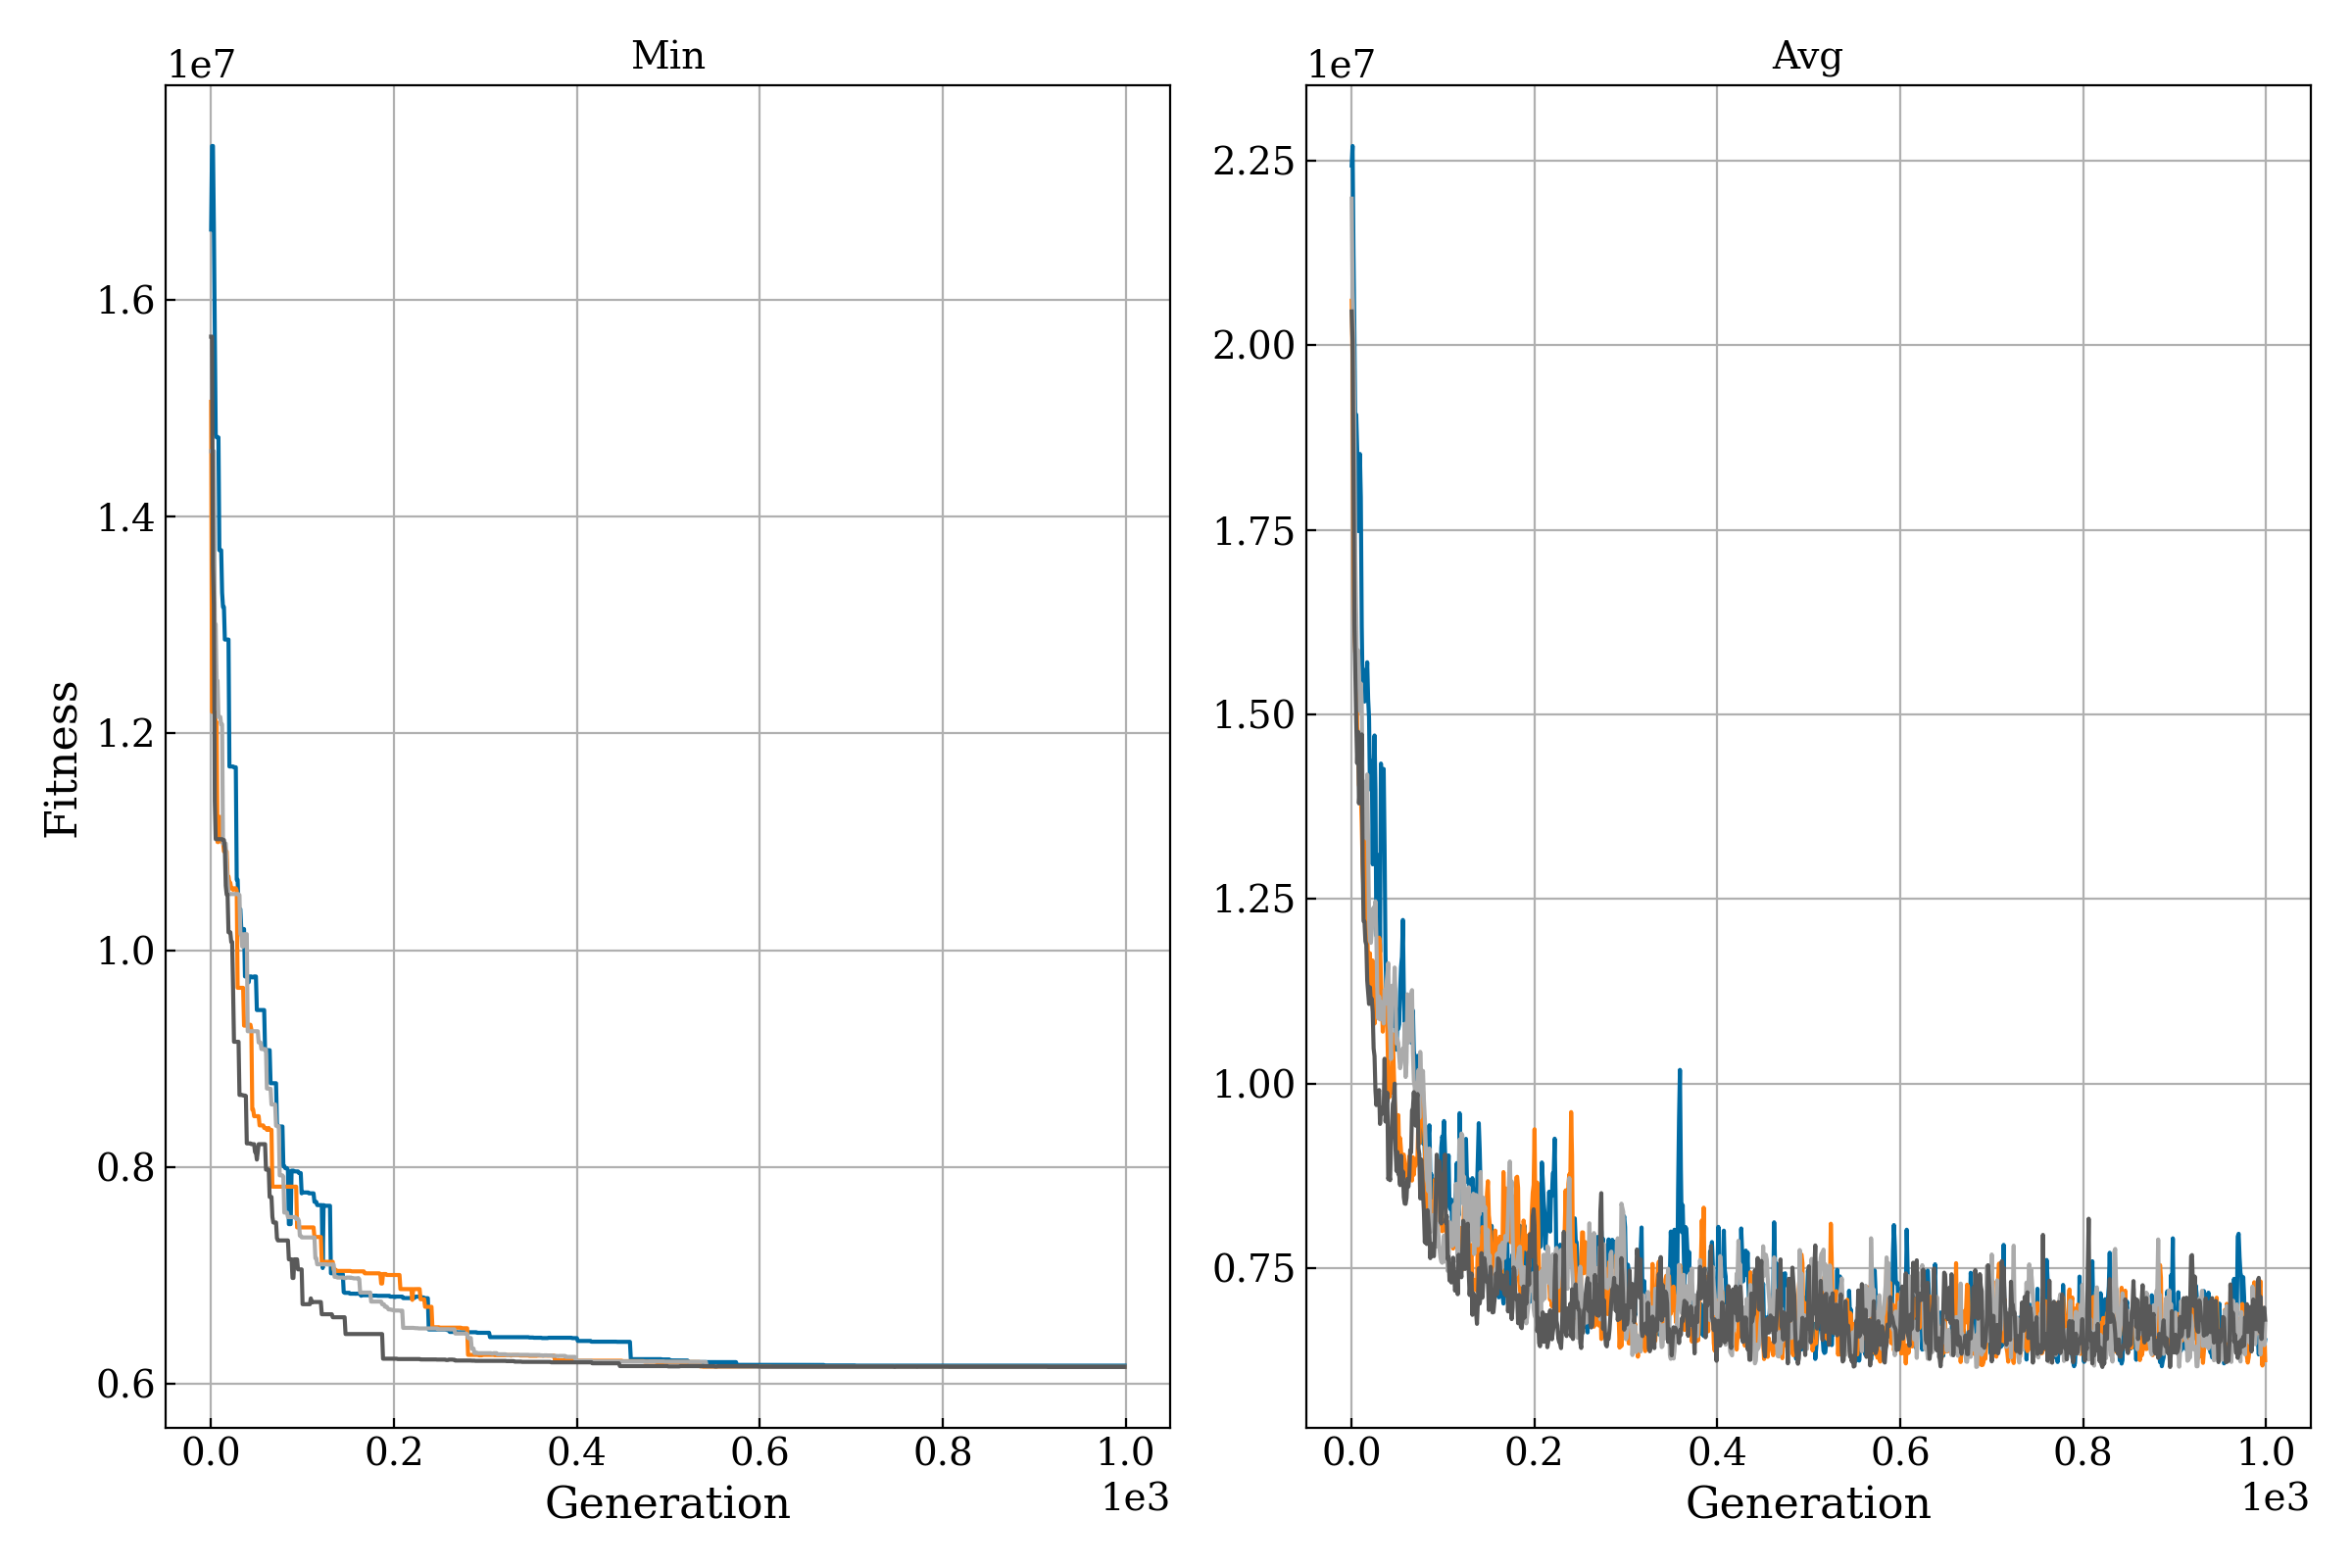

Reproduce this figure in Python.
import os
from pathlib import Path

import common
import matplotlib.pyplot as plt
import numpy as np

ROOT = Path("output")

stats = [
    file
    for file in os.listdir(ROOT)
    if not file.endswith(".err") and not file.endswith(".seq")
]

fig, axs = plt.subplots(ncols=2)

for stat in stats:
    min_value, avg_value = np.loadtxt(ROOT / stat).T

    axs[0].set_title("Min")
    axs[0].set_xlabel("Generation")
    axs[0].set_ylabel("Fitness")
    axs[0].plot(min_value)

    axs[1].set_title("Avg")
    axs[1].set_xlabel("Generation")
    axs[1].plot(avg_value)

fig.tight_layout()
plt.savefig(Path("figures") / "stats.png", dpi=200)
# plt.show()
